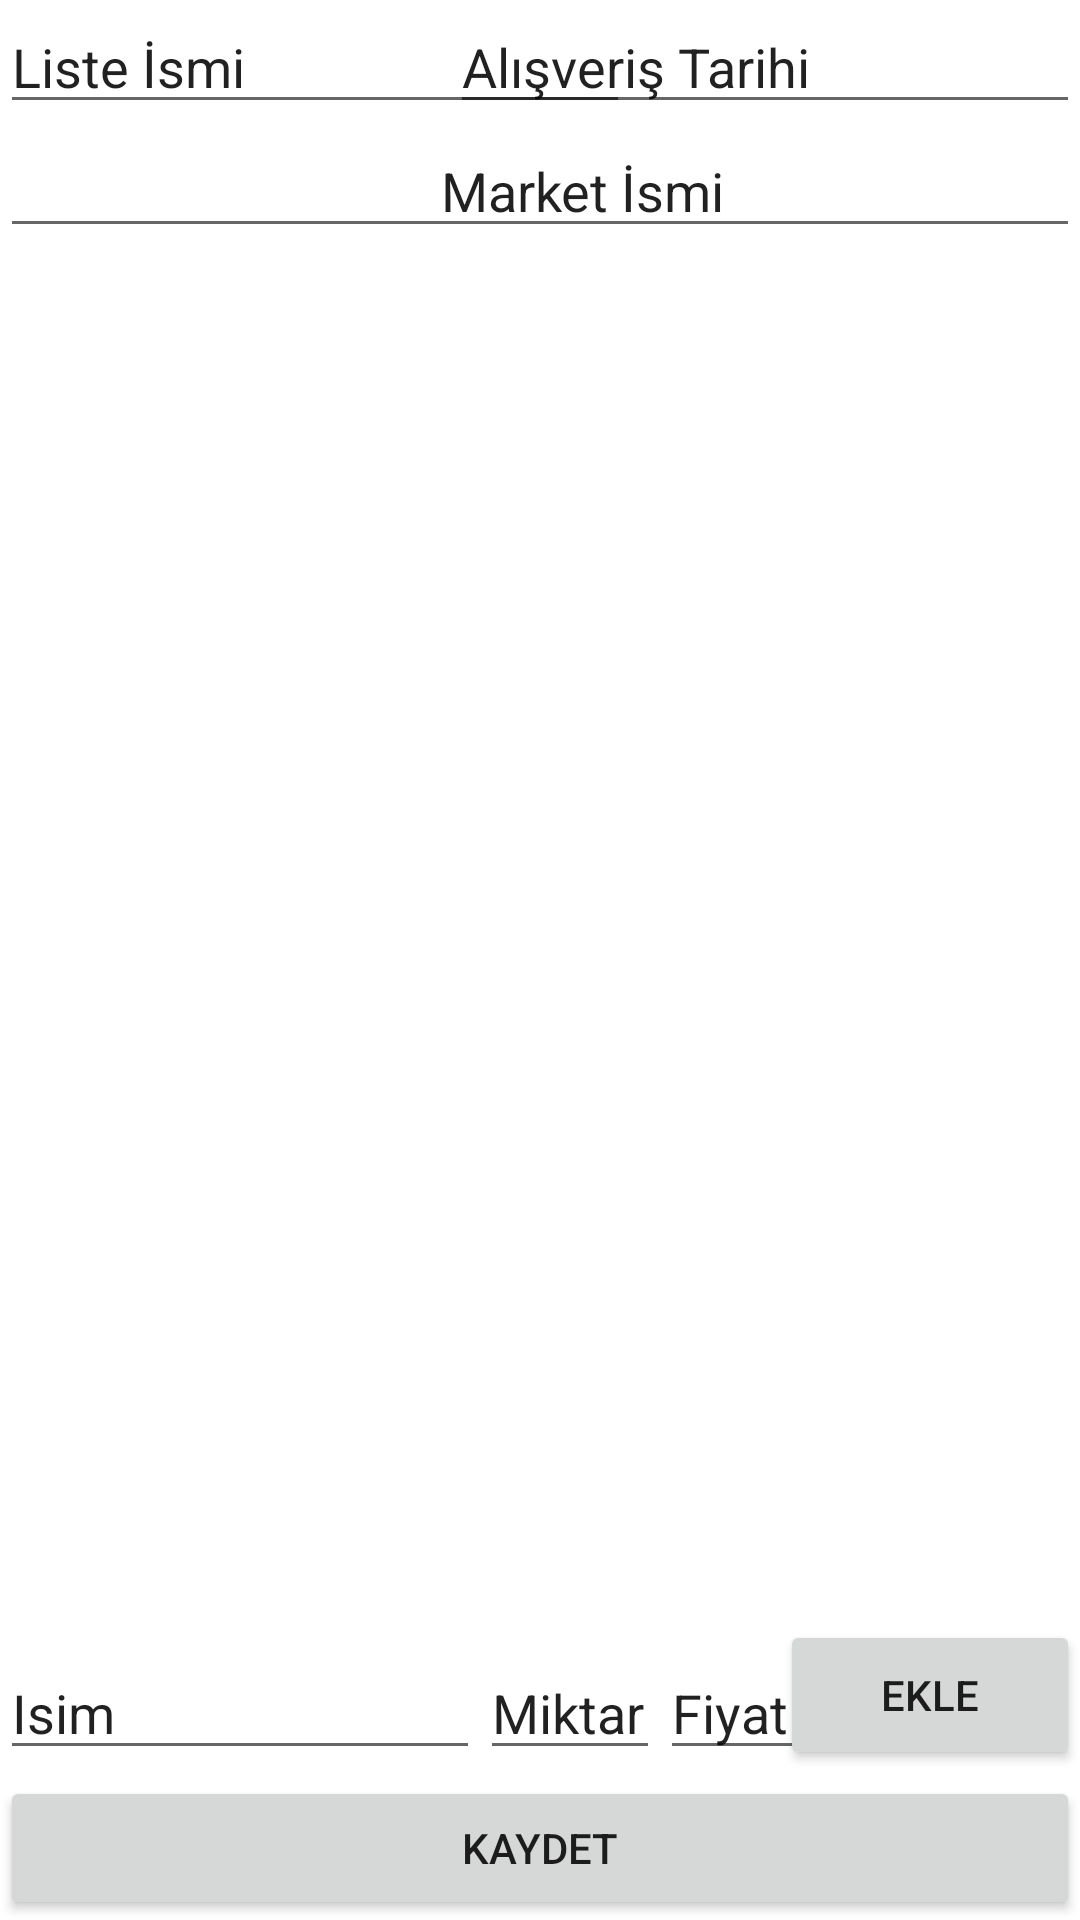

The Android layout XML behind this screen, and the referenced resources:
<!-- AndroidManifest.xml: application theme Theme.Finalytu -->
<!-- res/layout/activity_ekle.xml -->
<?xml version="1.0" encoding="utf-8"?>

<RelativeLayout xmlns:android="http://schemas.android.com/apk/res/android"
    xmlns:app="http://schemas.android.com/apk/res-auto"
    xmlns:tools="http://schemas.android.com/tools"
    android:layout_width="match_parent"
    android:layout_height="match_parent"
    tools:context=".Ekle">

    <EditText
        android:id="@+id/listeId"
        android:layout_width="wrap_content"
        android:layout_height="wrap_content"
        android:ems="10"
        android:inputType="textPersonName"
        android:layout_alignParentTop="true"
        android:layout_alignParentLeft="true"
        android:text="Liste İsmi"/>


    <EditText
        android:id="@+id/tarih"
        android:layout_width="wrap_content"
        android:layout_height="wrap_content"
        android:ems="10"
        android:inputType="date"
        android:layout_alignParentTop="true"
        android:layout_alignParentRight="true"
        android:text="Alışveriş Tarihi"/>

    <EditText
        android:id="@+id/marketId"
        android:layout_width="match_parent"
        android:layout_height="wrap_content"
        android:ems="10"
        android:inputType="textPersonName"
        android:layout_below="@+id/tarih"
        android:text="                                 Market İsmi"/>

    <EditText
        android:id="@+id/urunIsmi"
        android:layout_width="160dp"
        android:layout_height="wrap_content"
        android:ems="10"
        android:inputType="textPersonName"
        android:text="Isim"
        android:layout_alignParentBottom="true"
        android:layout_alignParentLeft="true"
        android:layout_marginBottom="50dp"/>



    <EditText
        android:id="@+id/urunMiktari"
        android:layout_width="60dp"
        android:layout_height="wrap_content"
        android:ems="10"
        android:inputType="textPersonName"
        android:text="Miktar"
        android:layout_alignParentBottom="true"
        android:layout_toRightOf="@+id/urunIsmi"
        android:layout_marginBottom="50dp"/>

    <EditText
        android:id="@+id/urunFiyati"
        android:layout_width="60dp"
        android:layout_height="wrap_content"
        android:ems="10"
        android:inputType="textPersonName"
        android:text="Fiyat"
        android:layout_alignParentBottom="true"
        android:layout_toRightOf="@+id/urunMiktari"
        android:layout_marginBottom="50dp"/>

    <Button
        android:id="@+id/urunEkle"
        android:layout_width="100dp"
        android:layout_height="50dp"
        android:text="Ekle"
        android:layout_alignParentRight="true"
        android:layout_alignParentBottom="true"
        android:layout_centerInParent="true"
        android:layout_marginBottom="50dp"
        />

    <androidx.recyclerview.widget.RecyclerView
        android:layout_width="wrap_content"
        android:layout_height="wrap_content"
        android:layout_centerInParent="true"
        android:id="@+id/urunlerRecView"
        />

    <Button
        android:id="@+id/kaydet"
        android:layout_width="match_parent"
        android:layout_height="wrap_content"
        android:text="Kaydet"
        android:layout_alignParentBottom="true"
        android:layout_centerInParent="true"
        />

</RelativeLayout>
<!-- resources referenced by this layout -->
<resources>
  <style name="Theme.Finalytu" parent="Theme.MaterialComponents.DayNight.DarkActionBar">
          
          <item name="colorPrimary">@color/purple_500</item>
          <item name="colorPrimaryVariant">@color/purple_700</item>
          <item name="colorOnPrimary">@color/white</item>
          
          <item name="colorSecondary">@color/teal_200</item>
          <item name="colorSecondaryVariant">@color/teal_700</item>
          <item name="colorOnSecondary">@color/black</item>
          
          <item name="android:statusBarColor" tools:targetApi="l">?attr/colorPrimaryVariant</item>
          
      </style>
  <!-- not gathered from this repository: default colours our renderer supplied (Android Studio template values) -->
  <color name="purple_500">#FF6200EE</color>
  <color name="purple_700">#FF3700B3</color>
  <color name="teal_200">#FF03DAC5</color>
  <color name="teal_700">#FF018786</color>
  <color name="black">#FF000000</color>
  <color name="white">#FFFFFFFF</color>
</resources>
